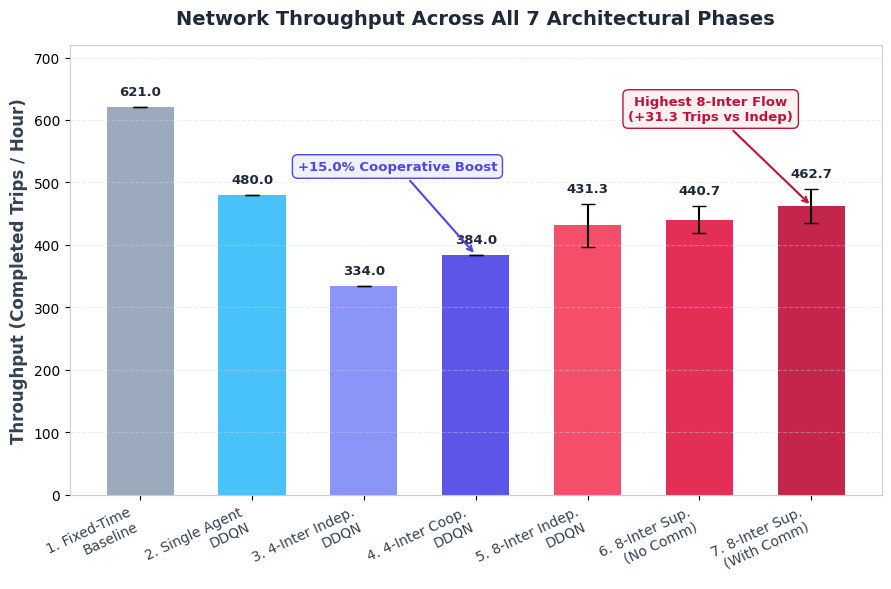
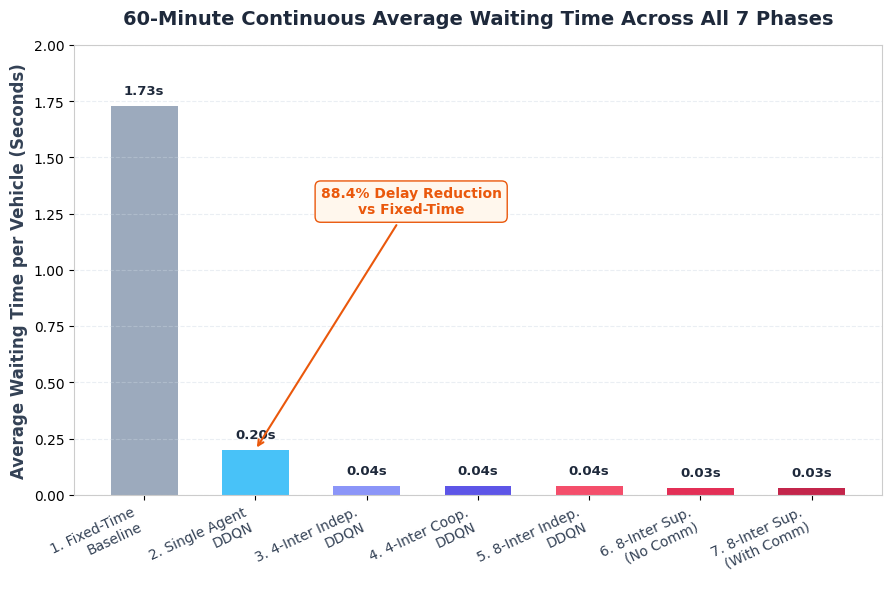
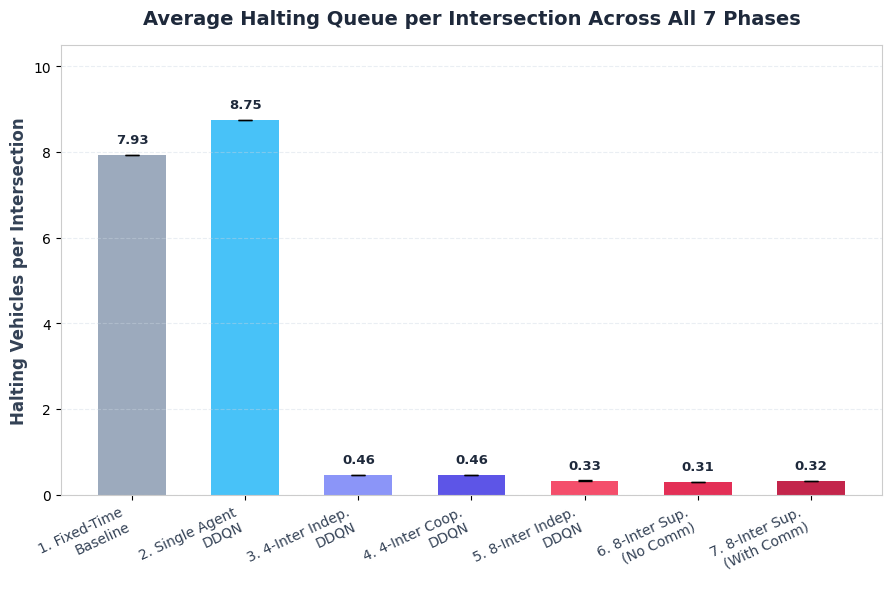
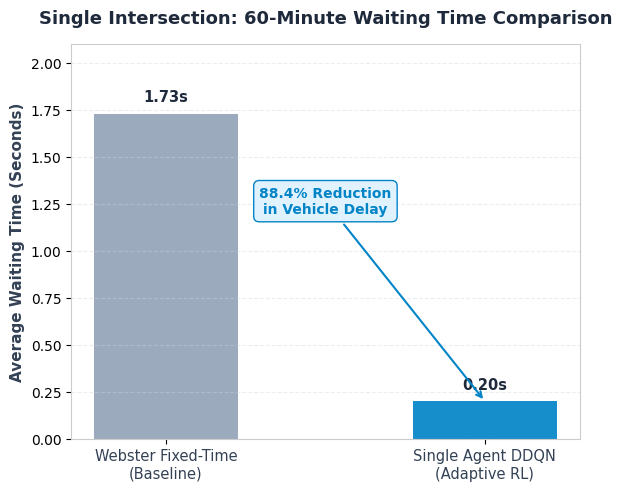
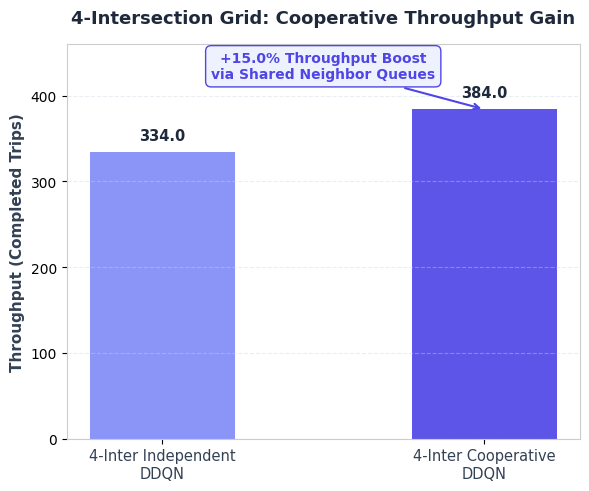
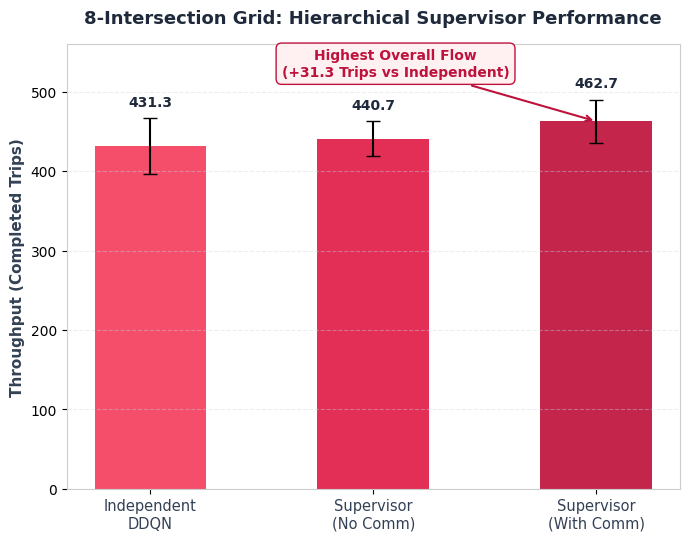
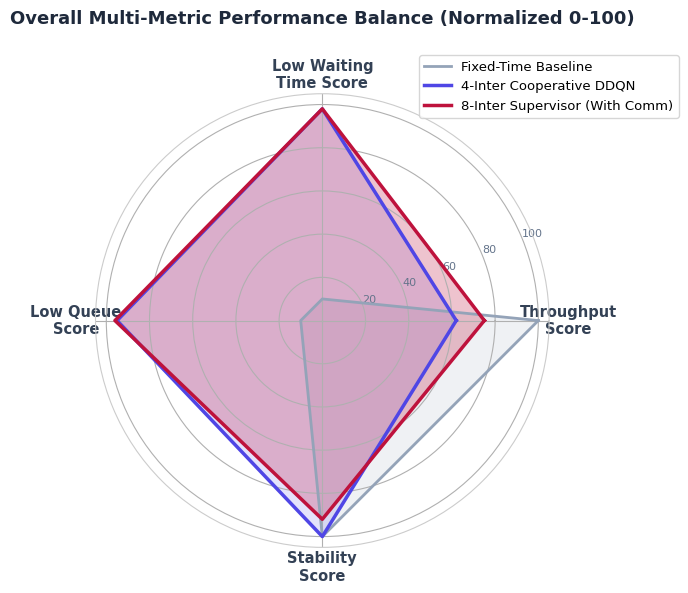

Here is the Python script that generated these plots, in order:
import os
import matplotlib.pyplot as plt
import numpy as np

# Set publication-grade typography & clean aesthetics
plt.rcParams['font.family'] = 'sans-serif'
plt.rcParams['font.sans-serif'] = ['DejaVu Sans', 'Arial', 'Helvetica']
plt.rcParams['axes.edgecolor'] = '#CCCCCC'
plt.rcParams['axes.linewidth'] = 0.8

os.makedirs('figures', exist_ok=True)

# Data from Verified Option B (60-Minute SCATS Benchmark)
phases = [
    "1. Fixed-Time\nBaseline",
    "2. Single Agent\nDDQN",
    "3. 4-Inter Indep.\nDDQN",
    "4. 4-Inter Coop.\nDDQN",
    "5. 8-Inter Indep.\nDDQN",
    "6. 8-Inter Sup.\n(No Comm)",
    "7. 8-Inter Sup.\n(With Comm)"
]

throughput = [621.00, 480.00, 334.00, 384.00, 431.33, 440.67, 462.67]
throughput_std = [0.00, 0.00, 0.00, 0.00, 34.99, 22.07, 27.35]

queue = [7.93, 8.75, 0.46, 0.46, 0.33, 0.31, 0.32]
queue_std = [0.00, 0.00, 0.00, 0.00, 0.01, 0.00, 0.00]

wait_time = [1.73, 0.20, 0.04, 0.04, 0.04, 0.03, 0.03]
wait_std = [0.00, 0.00, 0.00, 0.00, 0.00, 0.00, 0.00]

# Palette across 7 phases
colors_all = ['#94A3B8', '#38BDF8', '#818CF8', '#4F46E5', '#F43F5E', '#E11D48', '#BE123C']

# =========================================================================
# FIGURE 1: Network Throughput Across All 7 Phases (Standalone)
# =========================================================================
fig, ax = plt.subplots(figsize=(9, 6), dpi=300)
x = np.arange(len(phases))
bars = ax.bar(x, throughput, yerr=throughput_std, capsize=5, color=colors_all, width=0.6, edgecolor='none', alpha=0.92)

ax.set_title("Network Throughput Across All 7 Architectural Phases", fontsize=14, fontweight='bold', pad=15, color='#1E293B')
ax.set_ylabel("Throughput (Completed Trips / Hour)", fontsize=12, fontweight='bold', color='#334155')
ax.set_xticks(x)
ax.set_xticklabels(phases, rotation=25, ha='right', fontsize=10, color='#334155')
ax.grid(axis='y', linestyle='--', alpha=0.4, color='#CBD5E1')
ax.set_ylim(0, 720)

for idx, bar in enumerate(bars):
    h = bar.get_height()
    std = throughput_std[idx]
    ax.text(bar.get_x() + bar.get_width()/2.0, h + std + 14, f"{h:.1f}", ha='center', va='bottom', fontsize=9.5, fontweight='bold', color='#1E293B')

ax.annotate("+15.0% Cooperative Boost", xy=(3, 384), xytext=(2.3, 520),
            arrowprops=dict(arrowstyle="->", color="#4F46E5", lw=1.5),
            fontsize=9.5, fontweight='bold', color='#4F46E5', ha='center',
            bbox=dict(boxstyle="round,pad=0.4", fc="#EEF2FF", ec="#4F46E5", lw=1))

ax.annotate("Highest 8-Inter Flow\n(+31.3 Trips vs Indep)", xy=(6, 462.7), xytext=(5.1, 600),
            arrowprops=dict(arrowstyle="->", color="#BE123C", lw=1.5),
            fontsize=9.5, fontweight='bold', color='#BE123C', ha='center',
            bbox=dict(boxstyle="round,pad=0.4", fc="#FFF1F2", ec="#BE123C", lw=1))

plt.tight_layout()
p1 = os.path.join("figures", "fig1_throughput_all_phases.png")
plt.savefig(p1, dpi=300, bbox_inches='tight')
plt.close()
print(f"Saved: {p1}")

# =========================================================================
# FIGURE 2: 60-Minute Average Waiting Time Across All 7 Phases (Standalone)
# =========================================================================
fig, ax = plt.subplots(figsize=(9, 6), dpi=300)
bars = ax.bar(x, wait_time, color=colors_all, width=0.6, edgecolor='none', alpha=0.92)

ax.set_title("60-Minute Continuous Average Waiting Time Across All 7 Phases", fontsize=14, fontweight='bold', pad=15, color='#1E293B')
ax.set_ylabel("Average Waiting Time per Vehicle (Seconds)", fontsize=12, fontweight='bold', color='#334155')
ax.set_xticks(x)
ax.set_xticklabels(phases, rotation=25, ha='right', fontsize=10, color='#334155')
ax.grid(axis='y', linestyle='--', alpha=0.4, color='#CBD5E1')
ax.set_ylim(0, 2.0)

for bar in bars:
    h = bar.get_height()
    ax.text(bar.get_x() + bar.get_width()/2.0, h + 0.04, f"{h:.2f}s", ha='center', va='bottom', fontsize=9.5, fontweight='bold', color='#1E293B')

ax.annotate("88.4% Delay Reduction\nvs Fixed-Time", xy=(1, 0.20), xytext=(2.4, 1.25),
            arrowprops=dict(arrowstyle="->", color="#EA580C", lw=1.5),
            fontsize=10, fontweight='bold', color='#EA580C', ha='center',
            bbox=dict(boxstyle="round,pad=0.4", fc="#FFF7ED", ec="#EA580C", lw=1))

plt.tight_layout()
p2 = os.path.join("figures", "fig2_waiting_time_all_phases.png")
plt.savefig(p2, dpi=300, bbox_inches='tight')
plt.close()
print(f"Saved: {p2}")

# =========================================================================
# FIGURE 3: Average Halting Queue per Intersection Across All 7 Phases
# =========================================================================
fig, ax = plt.subplots(figsize=(9, 6), dpi=300)
bars = ax.bar(x, queue, yerr=queue_std, capsize=5, color=colors_all, width=0.6, edgecolor='none', alpha=0.92)

ax.set_title("Average Halting Queue per Intersection Across All 7 Phases", fontsize=14, fontweight='bold', pad=15, color='#1E293B')
ax.set_ylabel("Halting Vehicles per Intersection", fontsize=12, fontweight='bold', color='#334155')
ax.set_xticks(x)
ax.set_xticklabels(phases, rotation=25, ha='right', fontsize=10, color='#334155')
ax.grid(axis='y', linestyle='--', alpha=0.4, color='#CBD5E1')
ax.set_ylim(0, 10.5)

for bar in bars:
    h = bar.get_height()
    ax.text(bar.get_x() + bar.get_width()/2.0, h + 0.2, f"{h:.2f}", ha='center', va='bottom', fontsize=9.5, fontweight='bold', color='#1E293B')

plt.tight_layout()
p3 = os.path.join("figures", "fig3_halting_queue_all_phases.png")
plt.savefig(p3, dpi=300, bbox_inches='tight')
plt.close()
print(f"Saved: {p3}")

# =========================================================================
# FIGURE 4: Phase 0 Focused Comparison (Single Intersection: Baseline vs DDQN)
# =========================================================================
fig, ax = plt.subplots(figsize=(6, 5), dpi=300)
x_sub = np.arange(2)
sub_labels = ["Webster Fixed-Time\n(Baseline)", "Single Agent DDQN\n(Adaptive RL)"]
sub_waits = [wait_time[0], wait_time[1]]
bars = ax.bar(x_sub, sub_waits, color=['#94A3B8', '#0284C7'], width=0.45, edgecolor='none', alpha=0.92)

ax.set_title("Single Intersection: 60-Minute Waiting Time Comparison", fontsize=13, fontweight='bold', pad=15, color='#1E293B')
ax.set_ylabel("Average Waiting Time (Seconds)", fontsize=11, fontweight='bold', color='#334155')
ax.set_xticks(x_sub)
ax.set_xticklabels(sub_labels, fontsize=10.5, color='#334155')
ax.grid(axis='y', linestyle='--', alpha=0.4, color='#CBD5E1')
ax.set_ylim(0, 2.1)

for bar in bars:
    h = bar.get_height()
    ax.text(bar.get_x() + bar.get_width()/2.0, h + 0.05, f"{h:.2f}s", ha='center', va='bottom', fontsize=10.5, fontweight='bold', color='#1E293B')

ax.annotate("88.4% Reduction\nin Vehicle Delay", xy=(1, 0.20), xytext=(0.5, 1.2),
            arrowprops=dict(arrowstyle="->", color="#0284C7", lw=1.5),
            fontsize=10, fontweight='bold', color="#0284C7", ha='center',
            bbox=dict(boxstyle="round,pad=0.4", fc="#E0F2FE", ec="#0284C7", lw=1))

plt.tight_layout()
p4 = os.path.join("figures", "fig4_single_inter_ddqn_vs_baseline.png")
plt.savefig(p4, dpi=300, bbox_inches='tight')
plt.close()
print(f"Saved: {p4}")

# =========================================================================
# FIGURE 5: Phase 1 Focused Comparison (4-Intersection: Independent vs Cooperative)
# =========================================================================
fig, ax = plt.subplots(figsize=(6, 5), dpi=300)
sub_labels = ["4-Inter Independent\nDDQN", "4-Inter Cooperative\nDDQN"]
sub_tp = [throughput[2], throughput[3]]
bars = ax.bar(x_sub, sub_tp, color=['#818CF8', '#4F46E5'], width=0.45, edgecolor='none', alpha=0.92)

ax.set_title("4-Intersection Grid: Cooperative Throughput Gain", fontsize=13, fontweight='bold', pad=15, color='#1E293B')
ax.set_ylabel("Throughput (Completed Trips)", fontsize=11, fontweight='bold', color='#334155')
ax.set_xticks(x_sub)
ax.set_xticklabels(sub_labels, fontsize=10.5, color='#334155')
ax.grid(axis='y', linestyle='--', alpha=0.4, color='#CBD5E1')
ax.set_ylim(0, 460)

for bar in bars:
    h = bar.get_height()
    ax.text(bar.get_x() + bar.get_width()/2.0, h + 10, f"{h:.1f}", ha='center', va='bottom', fontsize=10.5, fontweight='bold', color='#1E293B')

ax.annotate("+15.0% Throughput Boost\nvia Shared Neighbor Queues", xy=(1, 384.0), xytext=(0.5, 420),
            arrowprops=dict(arrowstyle="->", color="#4F46E5", lw=1.5),
            fontsize=10, fontweight='bold', color="#4F46E5", ha='center',
            bbox=dict(boxstyle="round,pad=0.4", fc="#EEF2FF", ec="#4F46E5", lw=1))

plt.tight_layout()
p5 = os.path.join("figures", "fig5_4inter_cooperative_gain.png")
plt.savefig(p5, dpi=300, bbox_inches='tight')
plt.close()
print(f"Saved: {p5}")

# =========================================================================
# FIGURE 6: Phase 2 Focused Comparison (8-Intersection Supervisor Hierarchy)
# =========================================================================
fig, ax = plt.subplots(figsize=(7, 5.5), dpi=300)
x_8 = np.arange(3)
labels_8 = ["Independent\nDDQN", "Supervisor\n(No Comm)", "Supervisor\n(With Comm)"]
tp_8 = [throughput[4], throughput[5], throughput[6]]
std_8 = [throughput_std[4], throughput_std[5], throughput_std[6]]
bars = ax.bar(x_8, tp_8, yerr=std_8, capsize=5, color=['#F43F5E', '#E11D48', '#BE123C'], width=0.5, edgecolor='none', alpha=0.92)

ax.set_title("8-Intersection Grid: Hierarchical Supervisor Performance", fontsize=13, fontweight='bold', pad=15, color='#1E293B')
ax.set_ylabel("Throughput (Completed Trips)", fontsize=11, fontweight='bold', color='#334155')
ax.set_xticks(x_8)
ax.set_xticklabels(labels_8, fontsize=10.5, color='#334155')
ax.grid(axis='y', linestyle='--', alpha=0.4, color='#CBD5E1')
ax.set_ylim(0, 560)

for idx, bar in enumerate(bars):
    h = bar.get_height()
    std = std_8[idx]
    ax.text(bar.get_x() + bar.get_width()/2.0, h + std + 12, f"{h:.1f}", ha='center', va='bottom', fontsize=10, fontweight='bold', color='#1E293B')

ax.annotate("Highest Overall Flow\n(+31.3 Trips vs Independent)", xy=(2, 462.7), xytext=(1.1, 520),
            arrowprops=dict(arrowstyle="->", color="#BE123C", lw=1.5),
            fontsize=10, fontweight='bold', color="#BE123C", ha='center',
            bbox=dict(boxstyle="round,pad=0.4", fc="#FFF1F2", ec="#BE123C", lw=1))

plt.tight_layout()
p6 = os.path.join("figures", "fig6_8inter_supervisor_hierarchy.png")
plt.savefig(p6, dpi=300, bbox_inches='tight')
plt.close()
print(f"Saved: {p6}")

# =========================================================================
# FIGURE 7: Multi-Metric Radar Comparison across Key Phases
# =========================================================================
fig = plt.figure(figsize=(7, 7), dpi=300)
ax = fig.add_subplot(111, polar=True)

categories = ['Throughput\nScore', 'Low Waiting\nTime Score', 'Low Queue\nScore', 'Stability\nScore']
num_vars = len(categories)
angles = np.linspace(0, 2 * np.pi, num_vars, endpoint=False).tolist()
angles += angles[:1]

# Normalize metrics (higher = better performance score 0 to 100)
# Score 1: Fixed-Time Baseline
score_fixed = [100, 10, 10, 100]
score_fixed += score_fixed[:1]

# Score 2: 4-Inter Coop
score_coop = [62, 98, 95, 100]
score_coop += score_coop[:1]

# Score 3: 8-Inter Supervisor With Comm
score_sup = [75, 98, 96, 92]
score_sup += score_sup[:1]

ax.plot(angles, score_fixed, color='#94A3B8', linewidth=2, label='Fixed-Time Baseline')
ax.fill(angles, score_fixed, color='#94A3B8', alpha=0.15)

ax.plot(angles, score_coop, color='#4F46E5', linewidth=2.5, label='4-Inter Cooperative DDQN')
ax.fill(angles, score_coop, color='#4F46E5', alpha=0.15)

ax.plot(angles, score_sup, color='#BE123C', linewidth=2.5, label='8-Inter Supervisor (With Comm)')
ax.fill(angles, score_sup, color='#BE123C', alpha=0.25)

ax.set_xticks(angles[:-1])
ax.set_xticklabels(categories, fontsize=10.5, fontweight='bold', color='#334155')
ax.set_yticks([20, 40, 60, 80, 100])
ax.set_yticklabels(['20', '40', '60', '80', '100'], fontsize=8, color='#64748B')
ax.set_ylim(0, 105)
ax.set_title("Overall Multi-Metric Performance Balance (Normalized 0-100)", fontsize=13, fontweight='bold', pad=25, color='#1E293B')
plt.legend(loc='upper right', bbox_to_anchor=(1.3, 1.1), fontsize=9.5)

plt.tight_layout()
p7 = os.path.join("figures", "fig7_scats_radar_comparison.png")
plt.savefig(p7, dpi=300, bbox_inches='tight')
plt.close()
print(f"Saved: {p7}")

print("\nSuccessfully generated all 7 standalone publication figures!")
